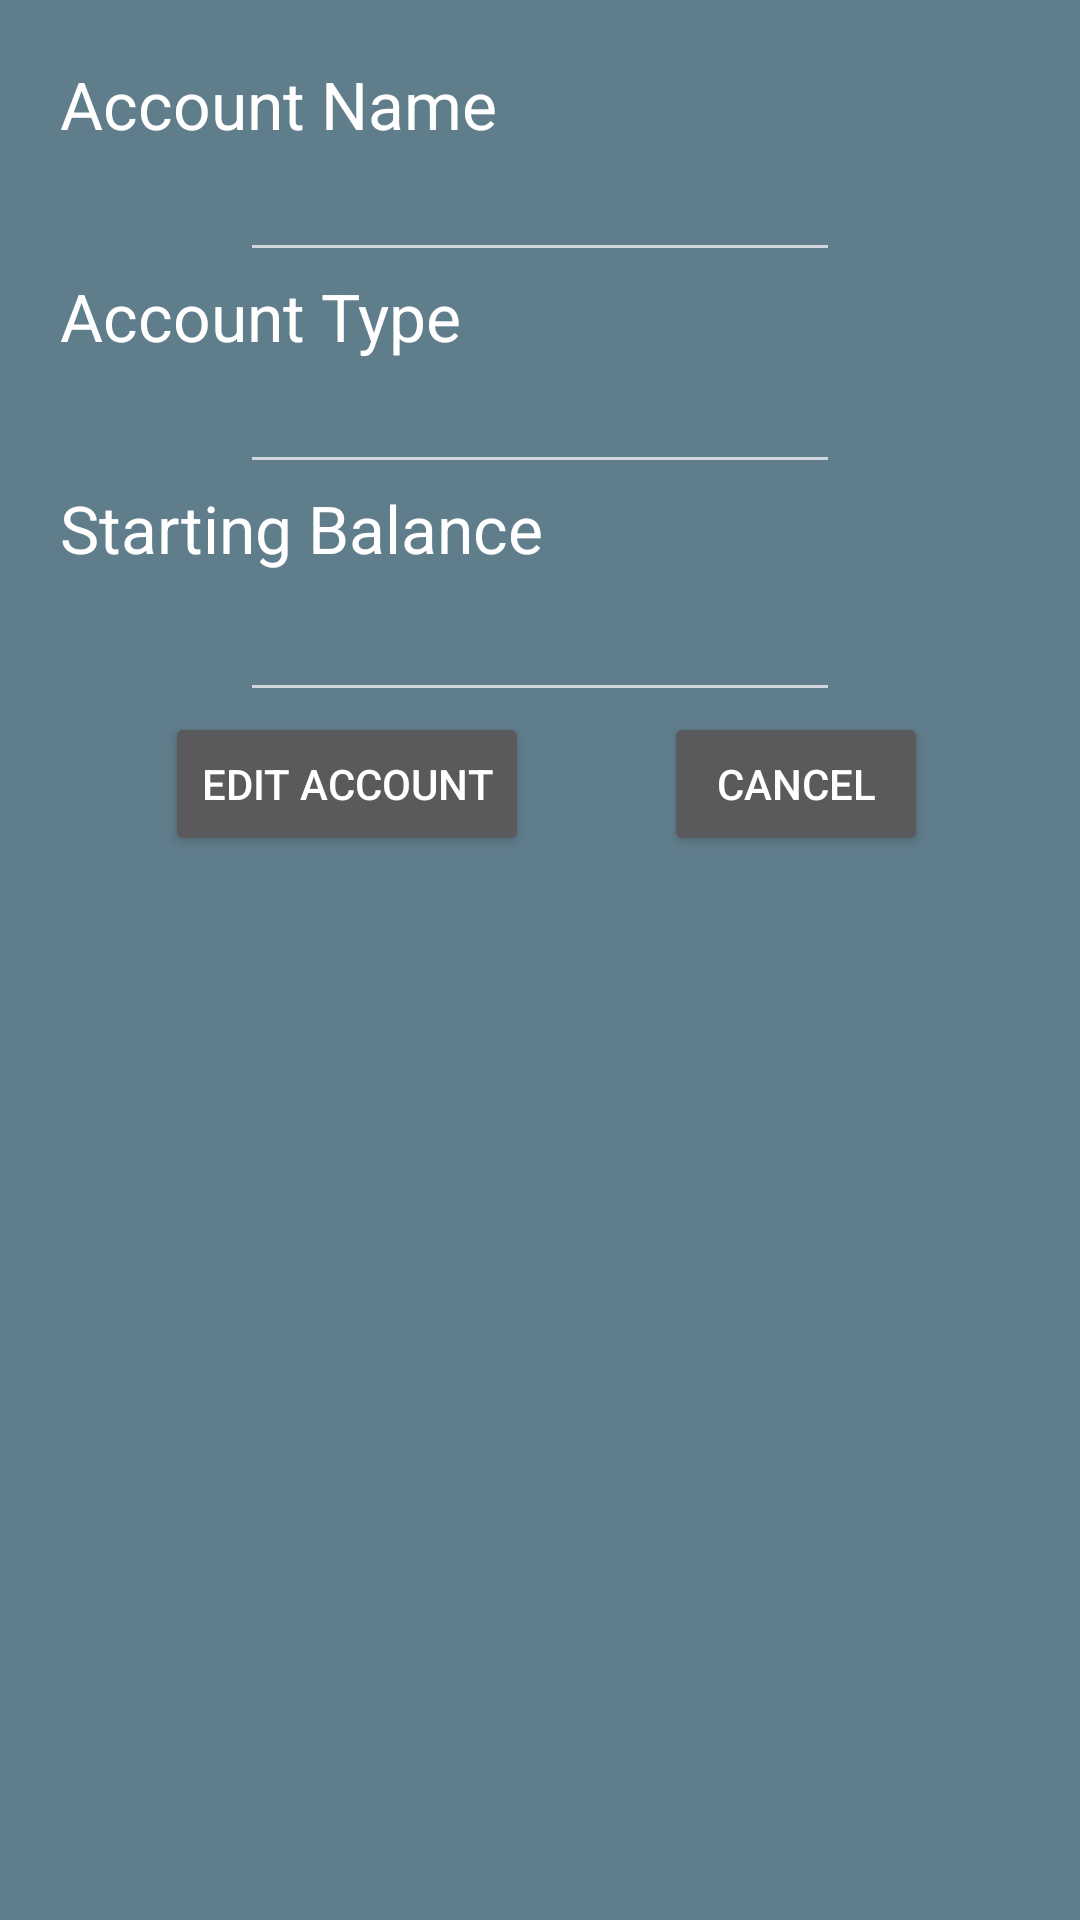

Reconstruct the res/layout file that produces this screen, plus the resources it refers to.
<!-- AndroidManifest.xml: application theme AppTheme -->
<!-- res/layout/edit_account.xml -->
<?xml version="1.0" encoding="utf-8"?>
<LinearLayout xmlns:android="http://schemas.android.com/apk/res/android"
    android:orientation="vertical" android:layout_width="match_parent"
    android:layout_height="match_parent"
    android:background="#607D8B">
    <TextView
        android:layout_width="wrap_content"
        android:layout_height="wrap_content"
        android:textAppearance="?android:attr/textAppearanceLarge"
        android:text="Account Name"
        android:id="@+id/textView2"
        android:layout_marginTop="20dp"
        android:layout_marginLeft="20dp"/>

    <EditText
        android:layout_width="200dp"
        android:layout_height="wrap_content"
        android:id="@+id/etAccountName"
        android:imeOptions="actionNext"
        android:singleLine="true"
        android:layout_gravity="center_horizontal" />

    <TextView
        android:layout_width="wrap_content"
        android:layout_height="wrap_content"
        android:textAppearance="?android:attr/textAppearanceLarge"
        android:text="Account Type"
        android:id="@+id/textView10"
        android:layout_marginLeft="20dp"/>

    <EditText
        android:layout_width="200dp"
        android:layout_height="wrap_content"
        android:id="@+id/etAccountType"
        android:focusableInTouchMode="false"
        android:imeOptions="actionNext"
        android:singleLine="true"
        android:layout_gravity="center_horizontal" />

    <RelativeLayout
        android:layout_width="match_parent"
        android:layout_height="228dp">

        <Button
            android:layout_width="wrap_content"
            android:layout_height="wrap_content"
            android:text="Edit Account"
            android:id="@+id/btnEditAccount"
            android:layout_gravity="center_horizontal"
            android:layout_marginTop="76dp"
            android:layout_alignParentTop="true"
            android:layout_alignParentStart="true"
            android:layout_marginStart="55dp"
            />

        <Button
            android:layout_width="wrap_content"
            android:layout_height="wrap_content"
            android:text="Cancel"
            android:id="@+id/button8"
            android:layout_alignTop="@+id/btnEditAccount"
            android:layout_toEndOf="@+id/btnEditAccount"
            android:layout_marginStart="45dp" />

        <EditText
            android:layout_width="200dp"
            android:layout_height="wrap_content"
            android:inputType="numberDecimal|numberSigned"
            android:id="@+id/etStartingBalance"
            android:layout_above="@+id/button8"
            android:layout_centerHorizontal="true" />

        <TextView
            android:layout_width="wrap_content"
            android:layout_height="wrap_content"
            android:textAppearance="?android:attr/textAppearanceLarge"
            android:text="Starting Balance"
            android:id="@+id/textView11"
            android:layout_alignParentTop="true"
            android:layout_alignParentStart="true"
            android:layout_marginLeft="20dp"/>
    </RelativeLayout>

</LinearLayout>
<!-- resources referenced by this layout -->
<resources>
  <style name="AppTheme" parent="Theme.AppCompat.NoActionBar">
          
      </style>
</resources>
